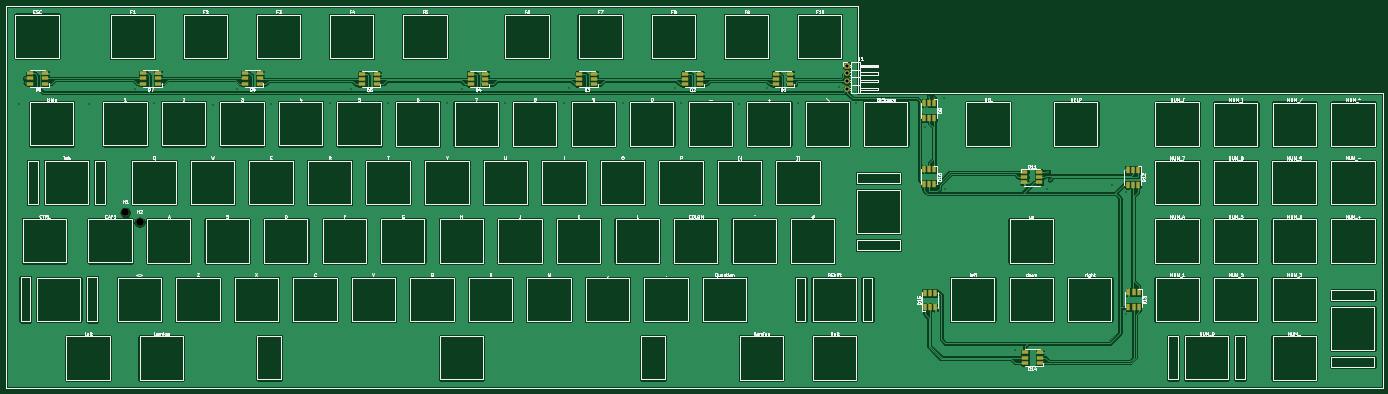
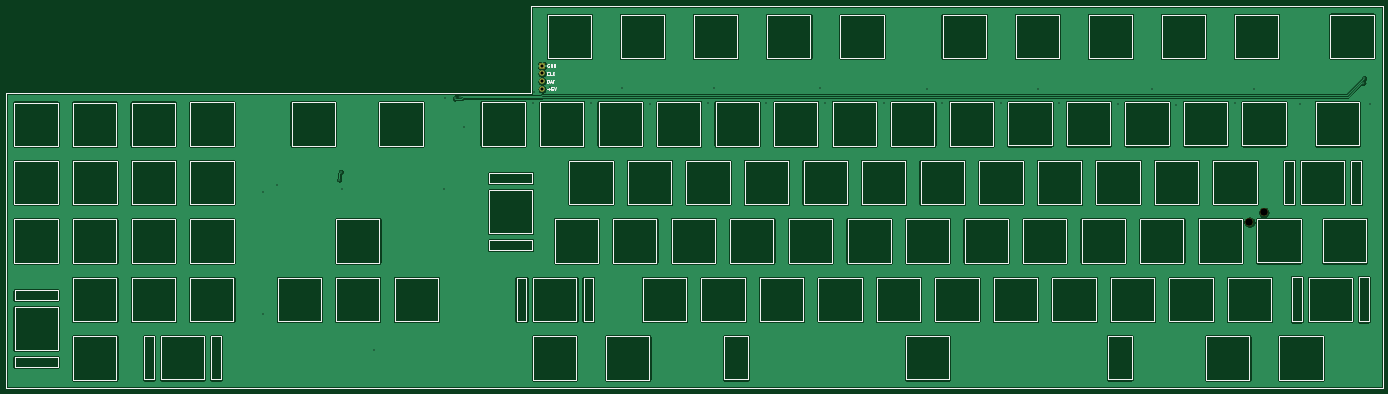
Circuit board: 8 layer files. Board 448.3 x 124.5 mm.
- bottom_copper: A500KBPlate-B_Cu.gbl (346083 bytes)
- bottom_mask: A500KBPlate-B_Mask.gbs (25587 bytes)
- bottom_silk: A500KBPlate-B_SilkS.gbo (28016 bytes)
- outline: A500KBPlate-Edge_Cuts.gm1 (25260 bytes)
- top_copper: A500KBPlate-F_Cu.gtl (487833 bytes)
- top_mask: A500KBPlate-F_Mask.gts (28267 bytes)
- top_silk: A500KBPlate-F_SilkS.gto (100044 bytes)
- drill: A500KBPlate.drl (1042 bytes)

=== bottom_copper: A500KBPlate-B_Cu.gbl (346083 bytes, source omitted) ===
=== bottom_mask: A500KBPlate-B_Mask.gbs (25587 bytes, source omitted) ===
=== bottom_silk: A500KBPlate-B_SilkS.gbo (28016 bytes, source omitted) ===
=== outline: A500KBPlate-Edge_Cuts.gm1 (25260 bytes, source omitted) ===
=== top_copper: A500KBPlate-F_Cu.gtl (487833 bytes, source omitted) ===
=== top_mask: A500KBPlate-F_Mask.gts (28267 bytes, source omitted) ===
=== top_silk: A500KBPlate-F_SilkS.gto (100044 bytes, source omitted) ===
=== drill: A500KBPlate.drl ===
M48
; DRILL file {KiCad (5.1.6-0)} date Monday, January 10, 2022 at 09:22:41 AM
; FORMAT={-:-/ absolute / metric / decimal}
; #@! TF.CreationDate,2022-01-10T09:22:41+01:00
; #@! TF.GenerationSoftware,Kicad,Pcbnew,(5.1.6-0)
FMAT,2
METRIC
T1C0.400
T2C1.000
T3C2.500
%
G90
G05
T1
X29.718Y-268.224
X31.496Y-259.842
X31.75Y-261.366
X52.324Y-268.224
X67.31Y-263.398
X73.66Y-267.97
X92.71Y-268.478
X100.584Y-263.398
X111.76Y-268.224
X130.81Y-267.97
X137.668Y-263.398
X149.86Y-267.97
X168.91Y-267.97
X173.736Y-263.398
X187.96Y-267.97
X207.01Y-267.97
X208.788Y-263.144
X226.314Y-267.97
X243.078Y-263.144
X245.11Y-267.97
X264.16Y-268.224
X273.05Y-263.144
X283.21Y-267.97
X296.672Y-262.636
X301.752Y-264.414
X302.006Y-267.97
X324.612Y-275.59
X325.882Y-265.938
X327.66Y-266.446
X330.708Y-266.446
X331.216Y-295.91
X354.076Y-348.488
X364.236Y-295.91
X364.744Y-290.322
X365.252Y-292.862
X385.572Y-294.64
X390.144Y-296.926
X390.144Y-336.55
T2
X299.212Y-255.778
X299.212Y-258.318
X299.212Y-260.858
X299.212Y-263.398
T3
X68.834Y-306.705
X64.135Y-303.53
T0
M30
